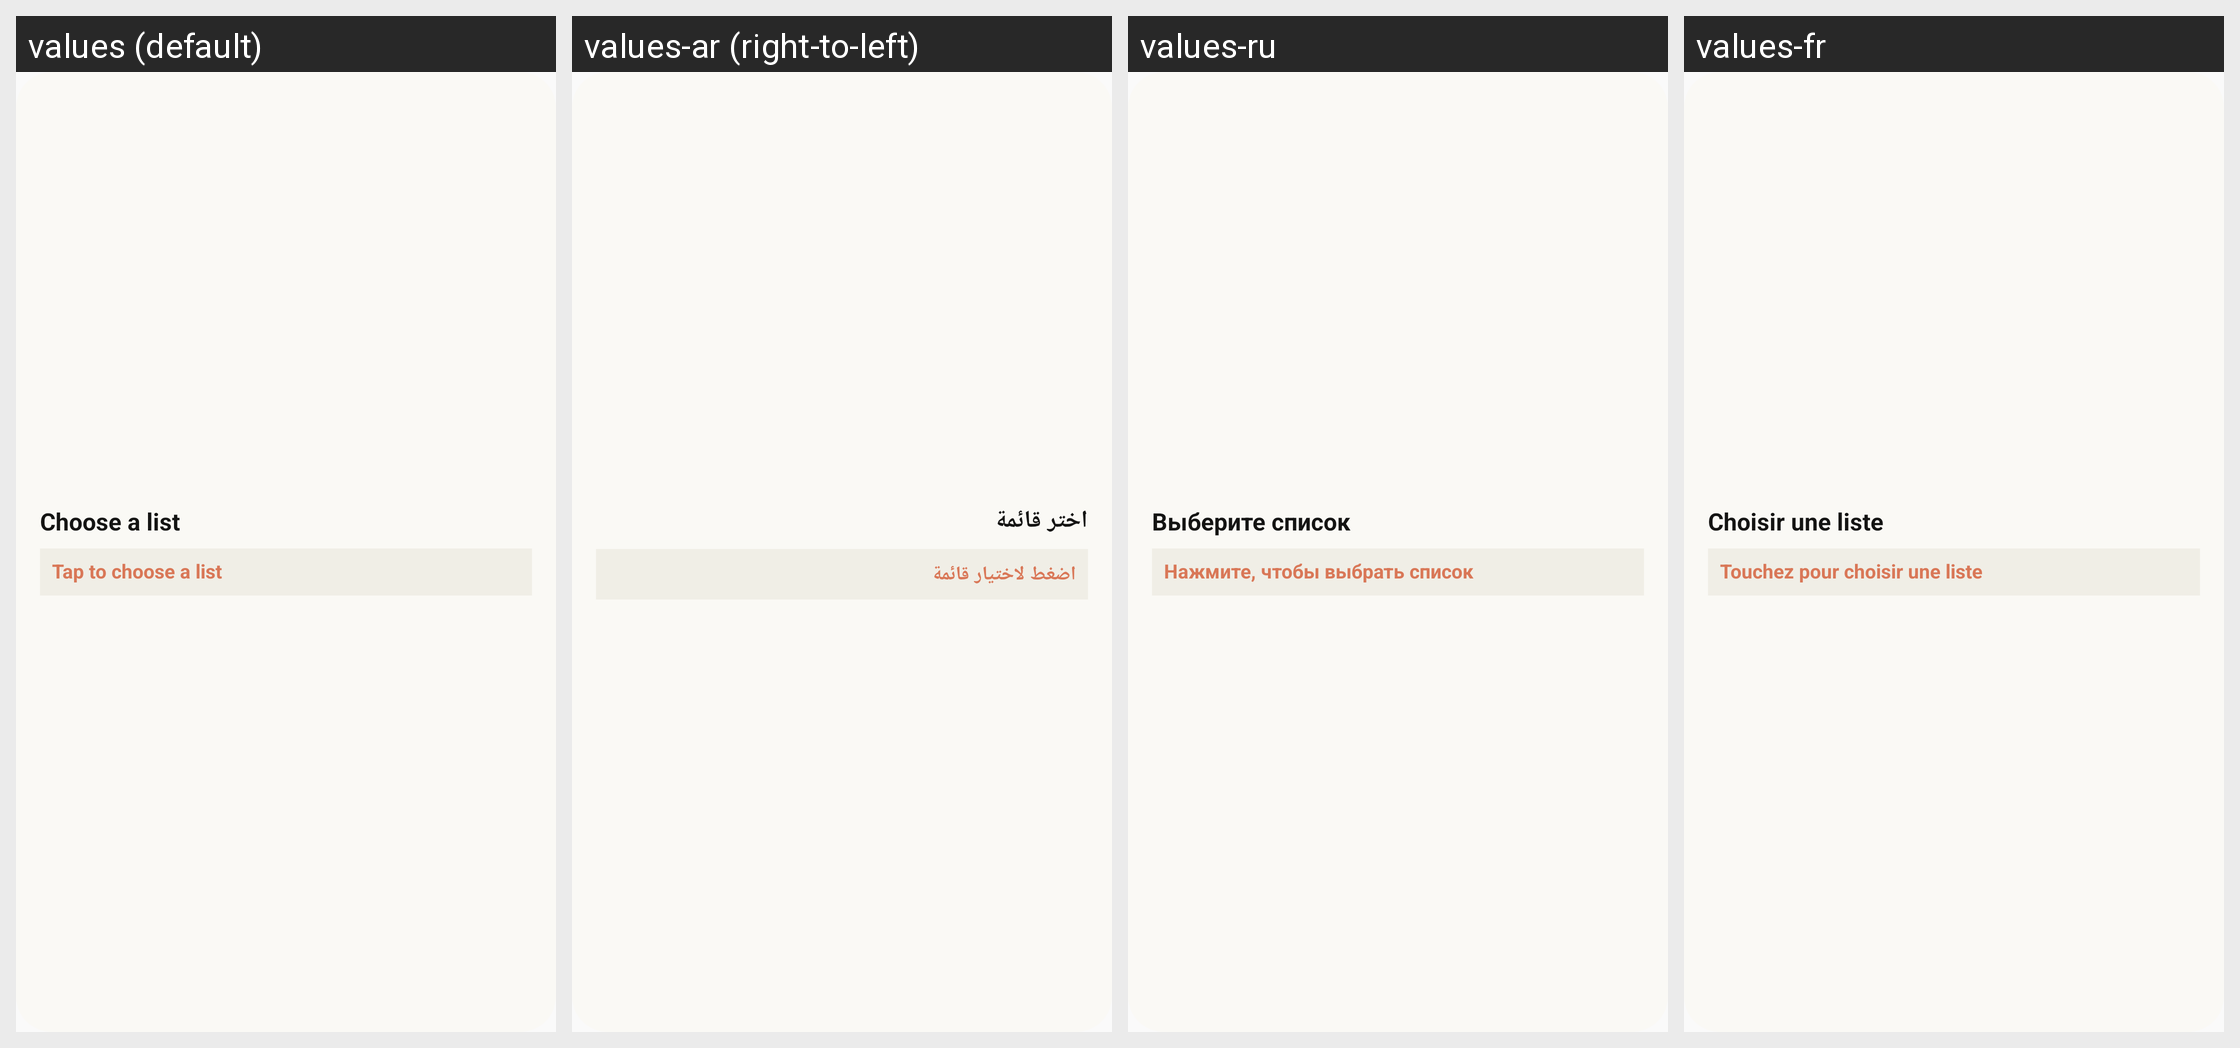

Here is an Android app screen in its default locale and in the app's own translations. Write out the translated-string differences for the strings that appear on this screen.
Android screen res/layout/pixeldone_widget_initial.xml rendered under 4 locales, left to right: values (default), values-ar (right-to-left), values-ru, values-fr. Device: Nexus 5 (rendered at 1080×1920; each locale shown at half size, 540×960, under a caption strip naming it); theme Theme.PixelDone.
Other locales in the repository, not shown: values-es.
Strings drawn on this screen, with the default value and each locale's value (text and hints the layout hard-codes, and strings that could not be matched under every locale, appear in the picture but are not listed):

widget_choose_list
  values: Choose a list
  values-ar: اختر قائمة
  values-ru: Выберите список
  values-fr: Choisir une liste

widget_select_list
  values: Tap to choose a list
  values-ar: اضغط لاختيار قائمة
  values-ru: Нажмите, чтобы выбрать список
  values-fr: Touchez pour choisir une liste
